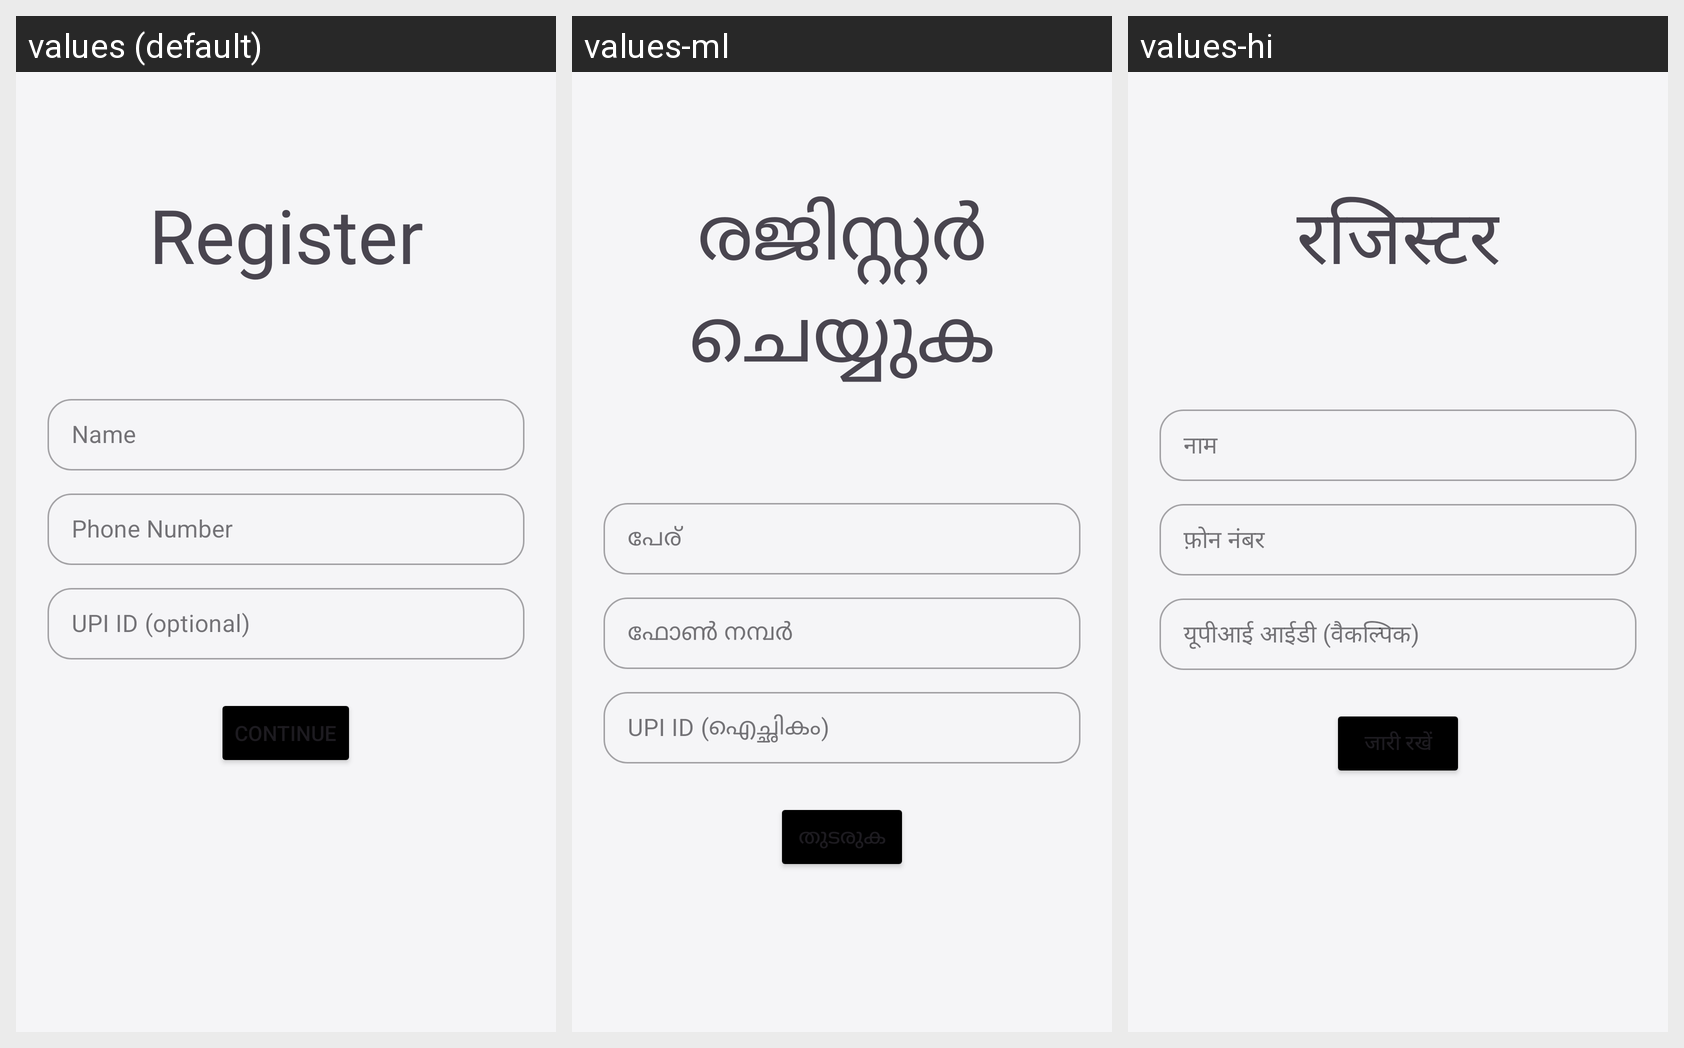

This grid shows one Android layout under several languages. Give, for every string resource on the screen, its name, the default text and each shown locale's text.
Android screen res/layout/activity_register_page.xml rendered under 3 locales, left to right: values (default), values-ml, values-hi. Device: Nexus 5 (rendered at 1080×1920; each locale shown at half size, 540×960, under a caption strip naming it); theme Theme.OfflineUPI.
Other locales in the repository, not shown: values-kn, values-ta, values-te.
Strings drawn on this screen, with the default value and each locale's value (text and hints the layout hard-codes, and strings that could not be matched under every locale, appear in the picture but are not listed):

register
  values: Register
  values-ml: രജിസ്റ്റർ ചെയ്യുക
  values-hi: रजिस्टर

name
  values: Name
  values-ml: പേര്
  values-hi: नाम

phone_number
  values: Phone Number
  values-ml: ഫോൺ നമ്പർ
  values-hi: फ़ोन नंबर

upi_id_optional
  values: UPI ID (optional)
  values-ml: UPI ID (ഐച്ഛികം)
  values-hi: यूपीआई आईडी (वैकल्पिक)

continue_next
  values: Continue
  values-ml: തുടരുക
  values-hi: जारी रखें
